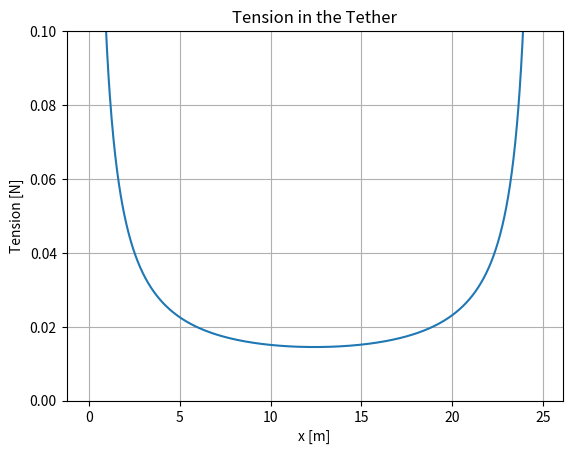

Write the Python code that produced this figure.
import math
import matplotlib.pyplot as plt
import numpy as np

T = 30
D = 25
L = 0.150
h = 0.003

def f(x):
    return T * h * (1 / (math.sqrt(x ** 2 + h ** 2)) + 1 / (math.sqrt((D - x - L) ** 2 + h ** 2)))

xs = np.linspace(0.0, D - L, 1000)
ys = [f(x) for x in xs]

plt.plot(xs, ys)
plt.xlabel('x [m]')
plt.ylabel('Tension [N]')
plt.title('Tension in the Tether')
plt.ylim(0, 0.1)
plt.grid()
plt.show()